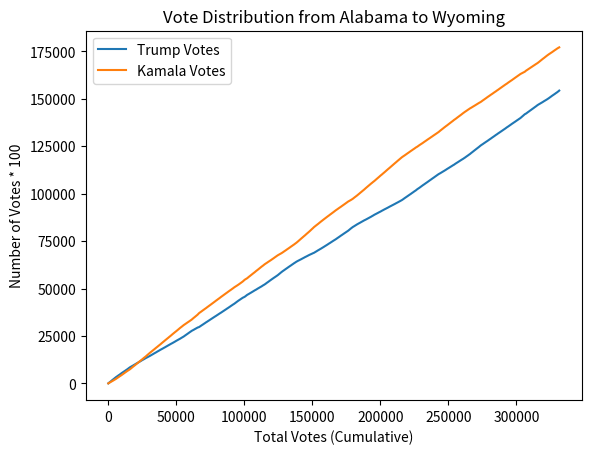

This chart was generated by the following Python code:
import matplotlib.pyplot as pyplot
import random

'''
This program will run a simulation through 
all 50 States starting from Alabama to Wyoming 
through randomization of probabilities in each state.

Author: Harrison Kromoh Yeboah
'''

def officialSimulation(probsEachState, statePopulation):
    totalVotes = 0 
    TrumpVotes = 0 
    KamalaVotes = 0
    listOfTrumpVotes = []
    listOfKamalVotes = []

    for state in range(len(probsEachState)):
        populationInState = statePopulation[state]
        probInState = probsEachState[state]

        for _ in range(populationInState):
            randomProcess = random.random()
            if randomProcess <= probInState:
                TrumpVotes += 1
                listOfTrumpVotes.append(TrumpVotes)
                listOfKamalVotes.append(KamalaVotes)  # KamalaVotes stays the same
            else:
                KamalaVotes += 1
                listOfKamalVotes.append(KamalaVotes)
                listOfTrumpVotes.append(TrumpVotes)  # TrumpVotes stays the same

        totalVotes += populationInState

    # Plot results after all states are processed
    pyplot.plot(range(len(listOfTrumpVotes)), listOfTrumpVotes, label='Trump Votes')
    pyplot.plot(range(len(listOfKamalVotes)), listOfKamalVotes, label='Kamala Votes')

    pyplot.xlabel("Total Votes (Cumulative)")
    pyplot.ylabel("Number of Votes * 100")
    pyplot.title("Vote Distribution from Alabama to Wyoming")
    pyplot.legend()
    pyplot.show()
   
    # Output results
    print(f"Total Trump Votes: {TrumpVotes}")
    print(f"Total Kamala Votes: {KamalaVotes}")
    print(f"Total Votes: {totalVotes}")

def main():
    stateNames = ['Alabama','Alaska','Arizona','Arkansas','California','Colorado','Connecticut',
                  'Delaware','District of Columbia','Florida','Georgia','Hawaii','Idaho',
                  'Illinois','Indiana','Iowa','Kansas','Kentucky','Louisiana','Maine',
                  'Maryland','Massachusetts','Michigan','Minnesota','Mississippi','Missouri',
                  'Montana','Nebraska','Nevada','New Hampshire','New Jersey','New Mexico',
                  'New York','North Carolina','North Dakota','Ohio','Oklahoma','Oregon',
                  'Pennsylvania','Rhode Island','South Carolina','South Dakota','Tennessee',
                  'Texas','Utah','Vermont','Virginia','Washington','West Virginia',
                  'Wisconsin','Wyoming']

    stateRepublicanProb = [.585, .535, .505, .54, .405, .495, .41, .375, .185, .465,
                            .50, .38, .585, .425, .52, .505, .575, .505, .49, .445, 
                            .38, .355, .435, .465, .51, .5, .595, .555, .46, .45, 
                            .395, .445, .375, .495, .59, .51, .525, .425, .465, .41, 
                            .52, .58, .555, .495, .62, .36, .52, .445, .51, .5, 
                            .66]

    statePopulation = [5024, 733, 7151, 3011, 39538, 5773, 3606, 990, 690, 21538, 
                       10711, 1455, 1839, 12812, 6785, 3190, 2937, 4506, 4658, 1362,
                       6177, 7030, 10077, 5706, 2961, 6154, 1084, 1961, 3104, 1378, 
                       9289, 2117, 20201, 10439, 779, 11799, 3959, 4237, 13002, 1097, 
                       5118, 886, 6910, 29145, 3271, 643, 8631, 7705, 1794, 5894, 
                       577]
        
    officialSimulation(stateRepublicanProb, statePopulation)

main()
